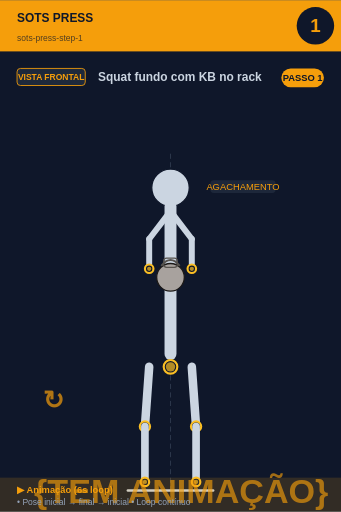
t = 0.00 s
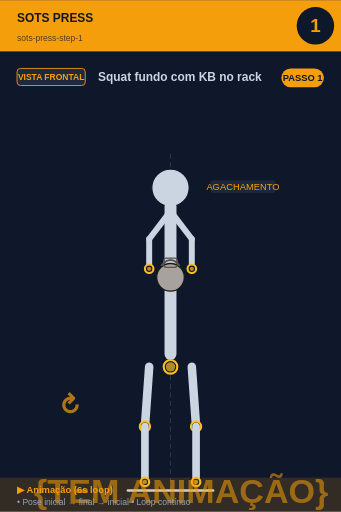
t = 0.75 s
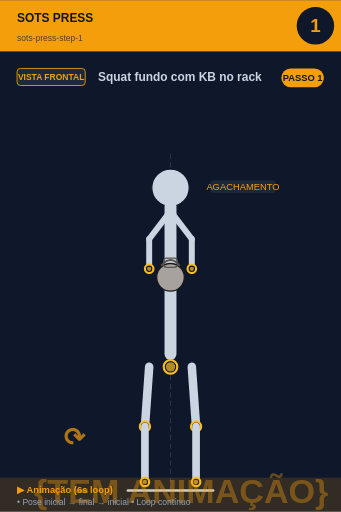
t = 2.25 s
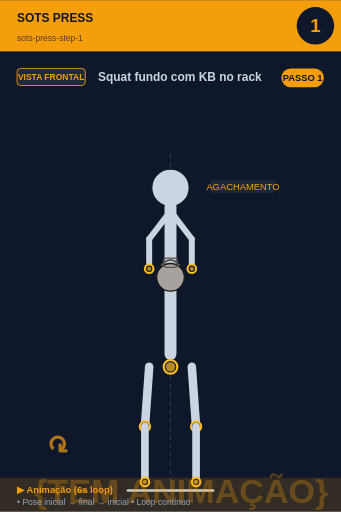
t = 3.00 s
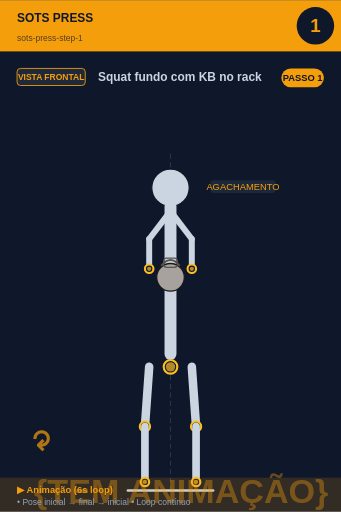
t = 3.75 s
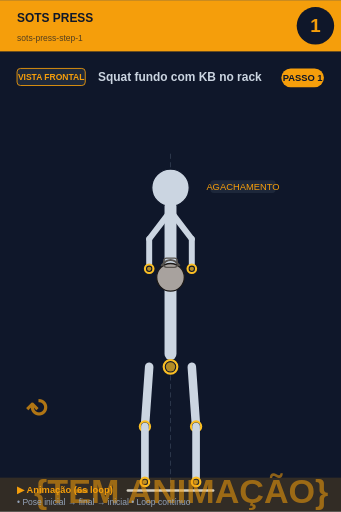
t = 5.25 s

The animated SVG that drew these frames (rendered in a browser with its animation timeline set to each time). Animation: 2 SMIL elements (animate=1,animateTransform=1); one cycle of 6.00 s, repeats indefinitely.

<svg xmlns="http://www.w3.org/2000/svg" viewBox="0 0 400 600" width="400" height="600">
<rect width="400" height="600" fill="#0f172a"/>

<!-- Header -->
<rect x="0" y="0" width="400" height="60" fill="#f59e0b"/>
<text x="20" y="25" font-size="14" font-weight="bold" fill="#0f172a" font-family="sans-serif">SOTS PRESS</text>
<text x="20" y="48" font-size="10" fill="#0f172a" opacity="0.7" font-family="sans-serif">sots-press-step-1</text>

<!-- Step circle -->
<circle cx="370" cy="30" r="22" fill="#0f172a"/>
<text x="370" y="37" font-size="22" font-weight="bold" fill="#f59e0b" text-anchor="middle" font-family="sans-serif">1</text>

<!-- Vista + título -->
<rect x="20" y="80" width="80" height="20" rx="4" fill="#1e293b" stroke="#f59e0b" stroke-width="1"/>
<text x="60" y="94" font-size="10" font-weight="bold" fill="#f59e0b" text-anchor="middle" font-family="sans-serif">VISTA FRONTAL</text>
<text x="115" y="95" font-size="14" font-weight="bold" fill="#cbd5e1" font-family="sans-serif">Squat fundo com KB no rack</text>

<!-- Corpo + animação -->
<g transform="translate(0, 50)">
<line x1="200" y1="130" x2="200" y2="530" stroke="#475569" stroke-width="1" stroke-dasharray="6,4" opacity="0.6"/><circle cx="200" cy="170" r="22" fill="#cbd5e1" stroke="#0f172a" stroke-width="1.5"/><line x1="200" y1="192" x2="200" y2="365" stroke="#cbd5e1" stroke-width="14" stroke-linecap="round"/><circle cx="200" cy="380" r="8" fill="#0f172a" stroke="#fbbf24" stroke-width="2.5"/><circle cx="200" cy="380" r="5.5" fill="#fbbf24" opacity="0.7"/><line x1="198" y1="200" x2="175" y2="230" stroke="#cbd5e1" stroke-width="7" stroke-linecap="round"/><line x1="202" y1="200" x2="225" y2="230" stroke="#cbd5e1" stroke-width="7" stroke-linecap="round"/><line x1="175" y1="230" x2="175" y2="265" stroke="#cbd5e1" stroke-width="7" stroke-linecap="round"/><line x1="225" y1="230" x2="225" y2="265" stroke="#cbd5e1" stroke-width="7" stroke-linecap="round"/><circle cx="175" cy="265" r="5" fill="#0f172a" stroke="#fbbf24" stroke-width="2.5"/><circle cx="175" cy="265" r="2.5" fill="#fbbf24" opacity="0.7"/><circle cx="225" cy="265" r="5" fill="#0f172a" stroke="#fbbf24" stroke-width="2.5"/><circle cx="225" cy="265" r="2.5" fill="#fbbf24" opacity="0.7"/><circle cx="200" cy="275" r="16.2" fill="#a8a29e" stroke="#1c1917" stroke-width="1.5"/><path d="M 189.2 261.5 Q 200 248.0 210.8 261.5" fill="none" stroke="#57534e" stroke-width="2.25"/><rect x="191.9" y="252.5" width="16.2" height="10.8" rx="3.6" fill="none" stroke="#57534e" stroke-width="1.35"/><line x1="175" y1="380" x2="170" y2="450" stroke="#cbd5e1" stroke-width="10" stroke-linecap="round"/><line x1="225" y1="380" x2="230" y2="450" stroke="#cbd5e1" stroke-width="10" stroke-linecap="round"/><circle cx="170" cy="450" r="6" fill="#0f172a" stroke="#fbbf24" stroke-width="2.5"/><circle cx="170" cy="450" r="3.5" fill="#fbbf24" opacity="0.7"/><circle cx="230" cy="450" r="6" fill="#0f172a" stroke="#fbbf24" stroke-width="2.5"/><circle cx="230" cy="450" r="3.5" fill="#fbbf24" opacity="0.7"/><line x1="170" y1="450" x2="170" y2="515" stroke="#cbd5e1" stroke-width="9" stroke-linecap="round"/><line x1="230" y1="450" x2="230" y2="515" stroke="#cbd5e1" stroke-width="9" stroke-linecap="round"/><circle cx="170" cy="515" r="5" fill="#0f172a" stroke="#fbbf24" stroke-width="2.5"/><circle cx="170" cy="515" r="2.5" fill="#fbbf24" opacity="0.7"/><circle cx="230" cy="515" r="5" fill="#0f172a" stroke="#fbbf24" stroke-width="2.5"/><circle cx="230" cy="515" r="2.5" fill="#fbbf24" opacity="0.7"/><line x1="150" y1="525" x2="250" y2="525" stroke="#cbd5e1" stroke-width="3" stroke-linecap="round"/><rect x="246.725" y="161" width="76.55000000000001" height="15" rx="4" fill="#1e293b" opacity="0.95"/><text x="285" y="173" font-size="11" fill="#f59e0b" text-anchor="middle" font-family="sans-serif" font-weight="500">AGACHAMENTO</text>
<!-- Indicador de movimento animado no canto inferior -->
<g opacity="0.7">
<text x="40" y="540" font-size="40" fill="#f59e0b" font-weight="bold" font-family="sans-serif">
{TEM ANIMAÇÃO}
<animate attributeName="opacity" values="0.9;0.4;0.9" dur="6s" repeatCount="indefinite"/>
</text>
</g>
</g>

<!-- Footer -->
<rect x="0" y="560" width="400" height="40" fill="#f59e0b" opacity="0.15"/>
<text x="20" y="578" font-size="11" font-weight="bold" fill="#f59e0b" font-family="sans-serif">▶ Animação (6s loop)</text>
<text x="20" y="592" font-size="10" fill="#94a3b8" font-family="sans-serif">• Pose inicial → final → inicial • Loop contínuo</text>

<!-- Tag PASSO N -->
<g transform="translate(330, 80)">
<rect x="0" y="0" width="50" height="22" rx="11" fill="#f59e0b"/>
<text x="25" y="15" font-size="11" font-weight="bold" fill="#0f172a" text-anchor="middle" font-family="sans-serif">PASSO 1</text>
</g>

<!-- Seta animada (movimento ↕) -->
<g transform="translate(50, 480)">
<text font-size="30" fill="#f59e0b" font-weight="bold" font-family="sans-serif" opacity="0.7">↻
<animateTransform attributeName="transform" type="rotate" from="0 15 15" to="360 15 15" dur="6s" repeatCount="indefinite"/>
</text>
</g>
</svg>
